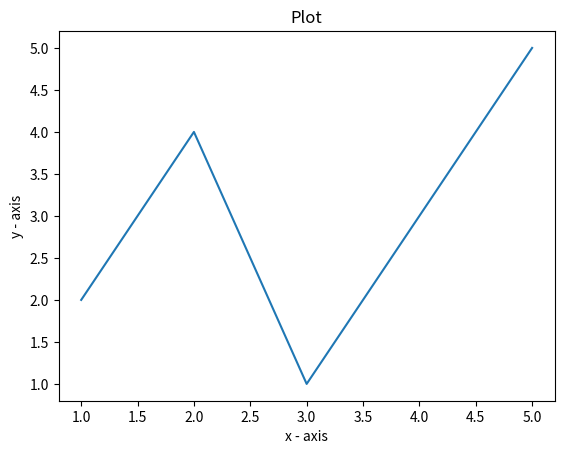

Reproduce this figure in Python.
# importing the module
import matplotlib.pyplot as plt
# x axis values
x = [1,2,3,4,5]
# corresponding y axis values
y = [2,4,1,3,5]
# plotting the points
plt.plot(x, y)

# naming the x axis
plt.xlabel('x - axis')
# naming the y axis
plt.ylabel('y - axis')
# Title to plot
plt.title('Plot')
# function to show the plot
plt.show()